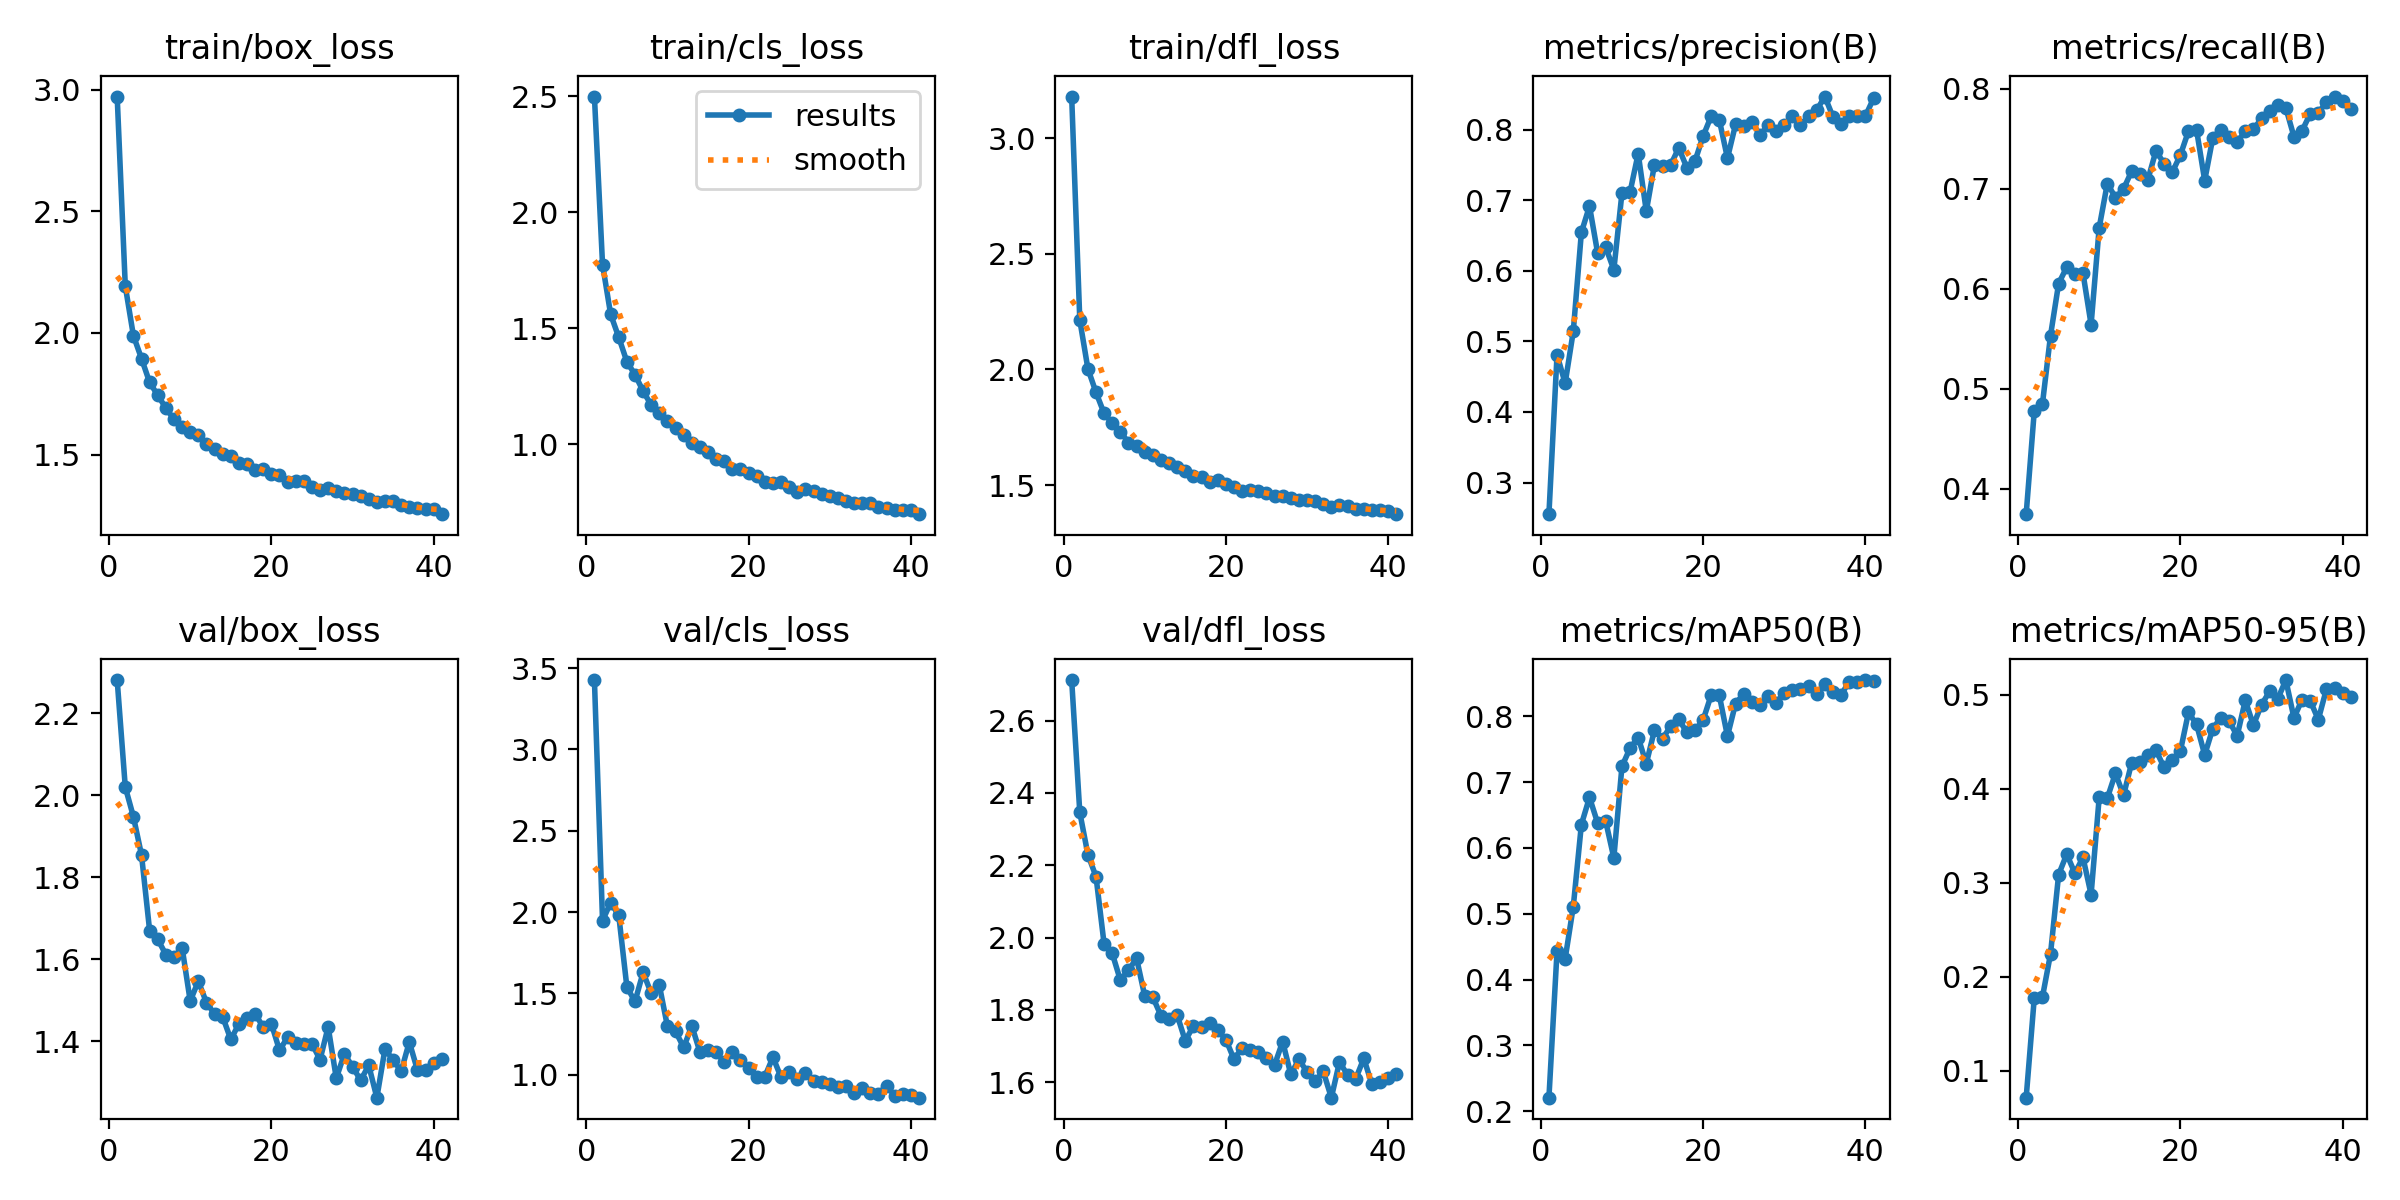

Data behind this chart, as committed beside it:
epoch, time, train/box_loss, train/cls_loss, train/dfl_loss, metrics/precision(B), metrics/recall(B), metrics/mAP50(B), metrics/mAP50-95(B), val/box_loss, val/cls_loss, val/dfl_loss, lr/pg0, lr/pg1, lr/pg2
1, 77.16, 2.971, 2.499, 3.18, 0.2552, 0.3745, 0.2205, 0.07154, 2.281, 3.427, 2.712, 0.000664, 0.000664, 0.000664
2, 150.7, 2.192, 1.775, 2.214, 0.4811, 0.4779, 0.4429, 0.1777, 2.02, 1.947, 2.346, 0.001322, 0.001322, 0.001322
3, 223.4, 1.989, 1.559, 2.003, 0.4408, 0.4846, 0.4315, 0.1784, 1.948, 2.059, 2.23, 0.001971, 0.001971, 0.001971
4, 297.6, 1.895, 1.461, 1.901, 0.5141, 0.5533, 0.5106, 0.2245, 1.854, 1.98, 2.169, 0.00196, 0.00196, 0.00196
5, 370.2, 1.797, 1.355, 1.81, 0.6545, 0.6053, 0.6355, 0.3089, 1.67, 1.539, 1.982, 0.001947, 0.001947, 0.001947
6, 442.7, 1.744, 1.299, 1.767, 0.6917, 0.6217, 0.6766, 0.3306, 1.649, 1.45, 1.956, 0.001934, 0.001934, 0.001934
7, 516.3, 1.691, 1.229, 1.732, 0.6255, 0.6144, 0.6378, 0.3104, 1.612, 1.629, 1.882, 0.001921, 0.001921, 0.001921
8, 588.5, 1.645, 1.168, 1.683, 0.6332, 0.6157, 0.6402, 0.3271, 1.605, 1.5, 1.91, 0.001908, 0.001908, 0.001908
9, 659.4, 1.615, 1.135, 1.67, 0.6016, 0.5643, 0.5848, 0.2877, 1.629, 1.55, 1.943, 0.001894, 0.001894, 0.001894
10, 730.6, 1.592, 1.1, 1.643, 0.7103, 0.6613, 0.7239, 0.3912, 1.499, 1.297, 1.839, 0.001881, 0.001881, 0.001881
11, 802, 1.579, 1.069, 1.632, 0.7118, 0.7054, 0.7515, 0.3903, 1.547, 1.266, 1.835, 0.001868, 0.001868, 0.001868
12, 873.6, 1.544, 1.038, 1.61, 0.7662, 0.6913, 0.7675, 0.4166, 1.495, 1.168, 1.784, 0.001855, 0.001855, 0.001855
13, 944.6, 1.524, 1.005, 1.596, 0.6845, 0.7001, 0.728, 0.3933, 1.467, 1.301, 1.776, 0.001842, 0.001842, 0.001842
14, 1015, 1.502, 0.9879, 1.578, 0.7502, 0.7177, 0.7784, 0.4279, 1.46, 1.14, 1.786, 0.001828, 0.001828, 0.001828
15, 1087, 1.494, 0.9668, 1.562, 0.7485, 0.7154, 0.766, 0.4283, 1.405, 1.151, 1.714, 0.001815, 0.001815, 0.001815
16, 1158, 1.466, 0.9365, 1.54, 0.75, 0.7094, 0.7846, 0.4361, 1.443, 1.138, 1.756, 0.001802, 0.001802, 0.001802
17, 1232, 1.462, 0.9282, 1.535, 0.7743, 0.7383, 0.7951, 0.441, 1.456, 1.078, 1.752, 0.001789, 0.001789, 0.001789
18, 1306, 1.436, 0.8921, 1.514, 0.7461, 0.725, 0.7754, 0.4229, 1.468, 1.142, 1.763, 0.001776, 0.001776, 0.001776
19, 1380, 1.443, 0.8914, 1.522, 0.7556, 0.7166, 0.7784, 0.431, 1.435, 1.091, 1.744, 0.001762, 0.001762, 0.001762
20, 1454, 1.42, 0.8736, 1.505, 0.791, 0.7339, 0.7942, 0.4402, 1.444, 1.044, 1.718, 0.001749, 0.001749, 0.001749
21, 1526, 1.415, 0.8644, 1.491, 0.8194, 0.7578, 0.8323, 0.4815, 1.379, 0.987, 1.664, 0.001736, 0.001736, 0.001736
22, 1598, 1.386, 0.8357, 1.476, 0.8138, 0.7589, 0.8315, 0.4686, 1.41, 0.9885, 1.694, 0.001723, 0.001723, 0.001723
23, 1668, 1.392, 0.8329, 1.479, 0.7597, 0.7084, 0.7697, 0.4362, 1.395, 1.108, 1.688, 0.00171, 0.00171, 0.00171
24, 1740, 1.393, 0.8343, 1.473, 0.8075, 0.7511, 0.8193, 0.4643, 1.395, 0.9841, 1.683, 0.001696, 0.001696, 0.001696
25, 1810, 1.369, 0.8167, 1.465, 0.8049, 0.7592, 0.8337, 0.4759, 1.395, 1.015, 1.667, 0.001683, 0.001683, 0.001683
26, 1881, 1.355, 0.7927, 1.451, 0.8116, 0.7516, 0.8221, 0.4724, 1.356, 0.975, 1.648, 0.00167, 0.00167, 0.00167
27, 1952, 1.364, 0.8071, 1.455, 0.7924, 0.7465, 0.8165, 0.4565, 1.436, 1.012, 1.712, 0.001657, 0.001657, 0.001657
28, 2023, 1.35, 0.7984, 1.443, 0.8061, 0.7582, 0.8311, 0.4942, 1.31, 0.9586, 1.622, 0.001644, 0.001644, 0.001644
29, 2095, 1.344, 0.7864, 1.437, 0.7988, 0.7596, 0.8208, 0.4679, 1.37, 0.9567, 1.663, 0.00163, 0.00163, 0.00163
30, 2168, 1.338, 0.7756, 1.437, 0.8064, 0.7705, 0.835, 0.4896, 1.339, 0.9457, 1.629, 0.001617, 0.001617, 0.001617
31, 2249, 1.331, 0.7693, 1.429, 0.82, 0.7776, 0.8396, 0.5038, 1.305, 0.9234, 1.602, 0.001604, 0.001604, 0.001604
32, 2326, 1.318, 0.7535, 1.417, 0.8067, 0.7844, 0.8418, 0.4957, 1.342, 0.9326, 1.63, 0.001591, 0.001591, 0.001591
33, 2402, 1.306, 0.745, 1.406, 0.8189, 0.781, 0.8466, 0.5159, 1.263, 0.8887, 1.557, 0.001578, 0.001578, 0.001578
34, 2479, 1.309, 0.7457, 1.413, 0.8277, 0.7522, 0.8345, 0.4755, 1.382, 0.9189, 1.656, 0.001564, 0.001564, 0.001564
35, 2555, 1.308, 0.7472, 1.409, 0.847, 0.7582, 0.8487, 0.4951, 1.355, 0.8864, 1.62, 0.001551, 0.001551, 0.001551
36, 2631, 1.292, 0.7274, 1.397, 0.8184, 0.7751, 0.837, 0.4939, 1.328, 0.8837, 1.609, 0.001538, 0.001538, 0.001538
37, 2707, 1.284, 0.7239, 1.397, 0.8081, 0.7758, 0.8326, 0.4738, 1.399, 0.933, 1.666, 0.001525, 0.001525, 0.001525
38, 2784, 1.279, 0.7163, 1.39, 0.819, 0.7872, 0.852, 0.5062, 1.33, 0.871, 1.594, 0.001512, 0.001512, 0.001512
39, 2860, 1.277, 0.716, 1.391, 0.82, 0.7924, 0.8524, 0.5078, 1.331, 0.8831, 1.6, 0.001498, 0.001498, 0.001498
40, 2934, 1.275, 0.714, 1.39, 0.8194, 0.7882, 0.8549, 0.5019, 1.348, 0.8734, 1.611, 0.001485, 0.001485, 0.001485
41, 3005, 1.255, 0.6977, 1.374, 0.8443, 0.7798, 0.8528, 0.4978, 1.358, 0.859, 1.622, 0.001472, 0.001472, 0.001472
